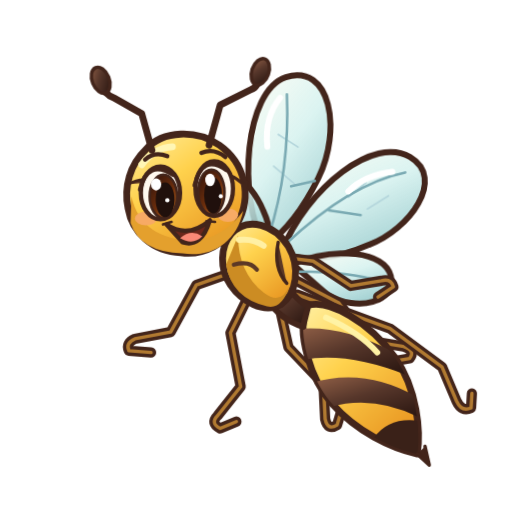
t = 0.00 s
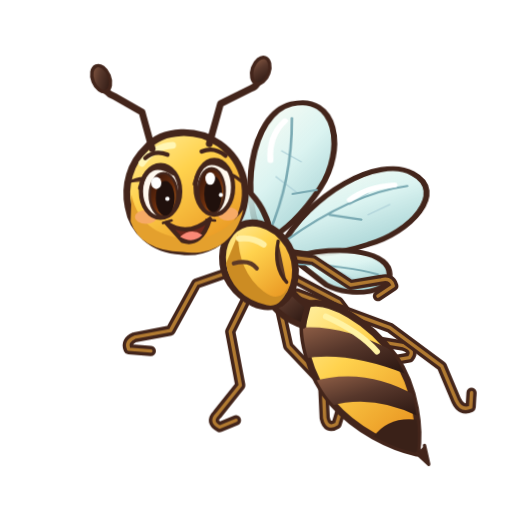
t = 1.65 s
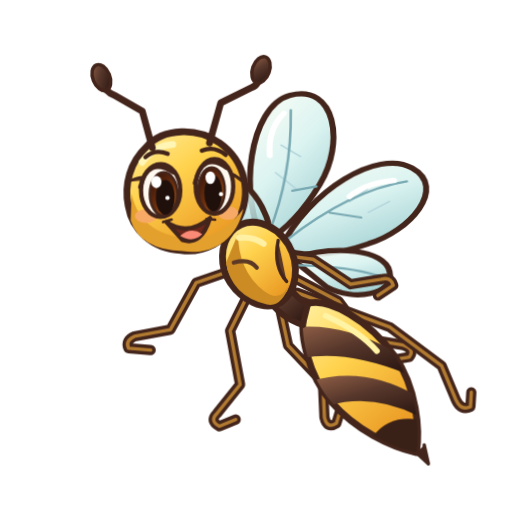
t = 2.48 s
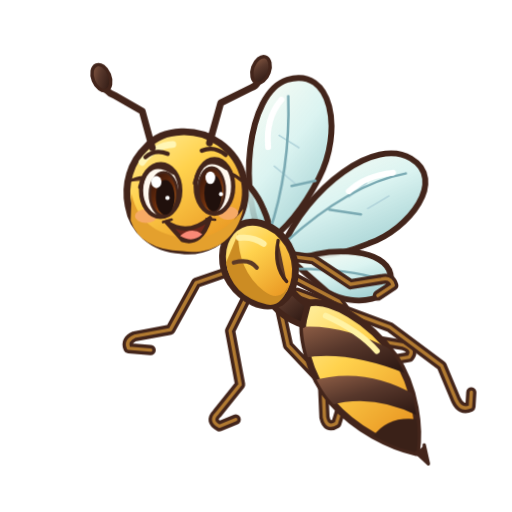
t = 3.75 s
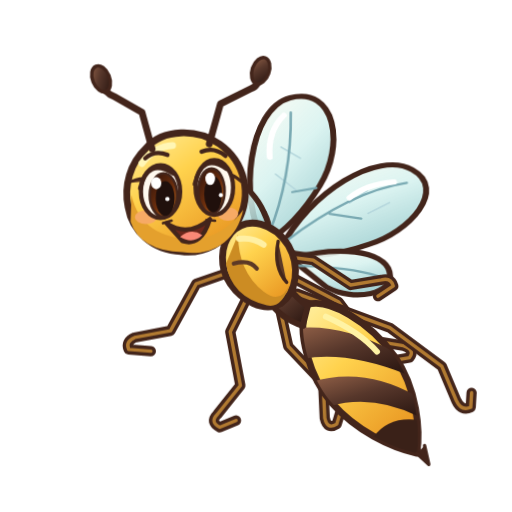
t = 4.69 s
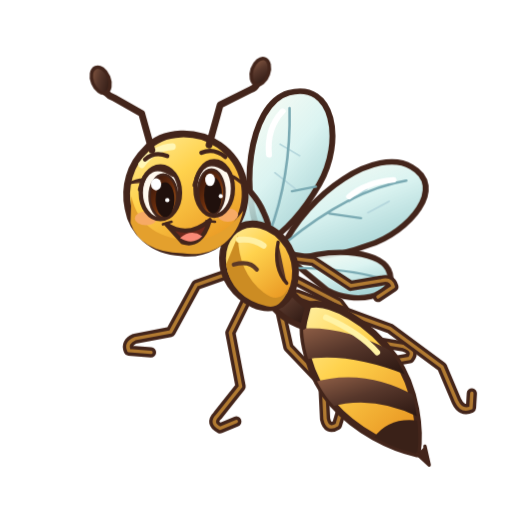
t = 6.56 s

The animated SVG that drew these frames (rendered in a browser with its animation timeline set to each time). Animation: 3 CSS @keyframes rules; one cycle of 7.50 s, repeats indefinitely.

<svg xmlns="http://www.w3.org/2000/svg" id="animal-wasp" width="400" height="400" aria-labelledby="wasp-title" data-motion-description="лёгкое парение; взмахи крыльев" data-motion-version="1" role="img" viewBox="0 0 600 600"><title id="wasp-title">A friendly slender wasp with a narrow waist and articulated legs</title><defs><linearGradient id="wasp-main" x1=".15" x2=".8" y1="0" y2="1" gradientUnits="objectBoundingBox"><stop stop-color="#fff191"/><stop offset=".53" stop-color="#ffd64b"/><stop offset="1" stop-color="#d89b2d"/></linearGradient><linearGradient id="wasp-gold" x1="0" x2=".7" y1="0" y2="1"><stop stop-color="#fff0a1"/><stop offset=".43" stop-color="#ffd24d"/><stop offset="1" stop-color="#e99722"/></linearGradient><linearGradient id="wasp-dark" x1="0" x2=".8" y1="0" y2="1"><stop stop-color="#916047"/><stop offset=".48" stop-color="#57372b"/><stop offset="1" stop-color="#2e1913"/></linearGradient><linearGradient id="wasp-iris" x1="0" x2=".8" y1="0" y2="1"><stop stop-color="#2c110b"/><stop offset=".6" stop-color="#6d2f0d"/><stop offset="1" stop-color="#bf6a20"/></linearGradient><linearGradient id="wasp-wing" x1="0" x2=".6" y1="0" y2="1"><stop stop-color="#fffef5" stop-opacity=".95"/><stop offset=".52" stop-color="#d6f2ef" stop-opacity=".87"/><stop offset="1" stop-color="#91c8ca" stop-opacity=".8"/></linearGradient><clipPath id="wasp-abdclip"><path d="M360 358c25-8 73 19 103 61 26 37 30 86 26 113-31-7-71-26-100-59-24-27-43-83-29-115"/></clipPath></defs><style>#animal-wasp{stroke-linecap:round;stroke-linejoin:round}#animal-wasp .wasp-blink{transform-box:fill-box;transform-origin:center;animation:wasp-blink 7.5s ease-in-out infinite}@keyframes wasp-blink{0%,44%,48%,100%{transform:scaleY(1)}46%{transform:scaleY(.08)}}@media(prefers-reduced-motion:reduce){#animal-wasp .wasp-blink{animation:none}}#still:target~g,#still:target~g *{animation:none!important}</style><g id="still"/><g id="motion-stage" class="animal-idle"><g id="wings" class="motion-wingbeat"><path fill="url(#wasp-wing)" stroke="#43251b" stroke-width="7" d="M310 289c-32-60-20-183 28-198 53-16 65 63 36 119-18 35-41 63-64 79"/><path fill="url(#wasp-wing)" stroke="#43251b" stroke-width="7" d="M329 296c33-77 112-135 153-109 42 26-2 85-50 102-43 18-79 19-103 7"/><path fill="url(#wasp-wing)" stroke="#43251b" stroke-width="7" d="M300 305c-33-18-81-74-67-97 20-33 62 2 76 39 10 23 10 42-9 58"/><path fill="url(#wasp-wing)" stroke="#43251b" stroke-width="7" d="M342 310c51-20 109-13 115 16 7 31-41 41-73 22Z"/><path fill="none" stroke="#b4d6dc" stroke-width="2" d="m328 158 23 15m-29 22 24 21m63 17 21-17m1 31 25-15m-187 19 13-2m119 81 19 12"/><path fill="none" stroke="#7aaab3" stroke-width="3" d="M315 276q26-76 24-165m-4 175q76-69 141-81m-184 85q-27-48-46-70m103 99q61 1 95 13M342 219l28-6m16 35 37 6"/><path fill="none" stroke="#fff" stroke-width="7" d="M331 115q-19 22-16 57m146 32q-32 3-52 22"/></g><g id="legs"><path fill="none" stroke="#43251b" stroke-width="12" d="m284 315-54 19-30 55-42 8q-11 5-7 14l26 2"/><path fill="none" stroke="#b17a31" stroke-width="4" d="m284 315-54 19-30 55-42 8q-11 5-7 14l26 2"/><path fill="none" stroke="#43251b" stroke-width="12" d="m296 337-26 53 12 63-27 34q-9 9 3 15l19-8"/><path fill="none" stroke="#b17a31" stroke-width="4" d="m296 337-26 53 12 63-27 34q-9 9 3 15l19-8"/><path fill="none" stroke="#43251b" stroke-width="12" d="m324 344 14 63 41 43 2 41q3 14 14 7l6-20"/><path fill="none" stroke="#b17a31" stroke-width="4" d="m324 344 14 63 41 43 2 41q3 14 14 7l6-20"/><path fill="none" stroke="#43251b" stroke-width="12" d="m321 300 46 6 44 29 36-6q11-3 14 7l-18 12"/><path fill="none" stroke="#b17a31" stroke-width="4" d="m321 300 46 6 44 29 36-6q11-3 14 7l-18 12"/><path fill="none" stroke="#43251b" stroke-width="12" d="m338 324 59 31 33 44 43 7q14 5 7 14l-23 4"/><path fill="none" stroke="#b17a31" stroke-width="4" d="m338 324 59 31 33 44 43 7q14 5 7 14l-23 4"/><path fill="none" stroke="#43251b" stroke-width="12" d="m348 345 109 40 61 45 17 40q6 13 17 8l1-17"/><path fill="none" stroke="#b17a31" stroke-width="4" d="m348 345 109 40 61 45 17 40q6 13 17 8l1-17"/></g><g id="body"><path fill="url(#wasp-gold)" stroke="#43251b" stroke-width="8" d="M360 358c25-8 73 19 103 61 26 37 30 86 26 113-31-7-71-26-100-59-24-27-43-83-29-115"/><g clip-path="url(#wasp-abdclip)"><path fill="url(#wasp-dark)" stroke="none" stroke-width="7" d="M344 386q54-7 116 26l18 28q-76-30-129-17Z"/><path fill="url(#wasp-dark)" stroke="none" stroke-width="7" d="M364 449q63-19 124 16l7 26q-56-29-108-14Z"/><path fill="#3a2118" stroke="none" stroke-width="7" d="M438 513q18-25 53-20l16 52Z"/></g><path fill="none" stroke="#fff3a5" stroke-width="7" d="M382 372q40 18 60 41"/><path fill="#43251b" stroke="#43251b" stroke-width="4" d="m489 532 14 13-5-22"/><path fill="url(#wasp-dark)" stroke="#43251b" stroke-width="7" d="M326 331c13 3 18 19 35 28l-6 24q-27-9-42-32Z"/><path fill="url(#wasp-gold)" stroke="#43251b" stroke-width="8" d="M271 274c19-21 51-11 67 15 14 24 10 55-9 68-20 11-46-4-59-23s-12-45 1-60"/><path fill="#cc8c23" stroke="none" stroke-width="7" d="M279 276q0 43 30 67 21 16 31-10-9 30-27 26-42-10-48-49Z"/><path fill="none" stroke="#fff0a4" stroke-width="7" d="M280 281q17-2 29 7"/><path fill="#5c3926" stroke="#43251b" stroke-width="4" d="M326 284q-6 30 10 48"/><path fill="none" stroke="#5c3926" stroke-width="5" d="M274 310q19-5 27 6"/></g><g id="head"><path fill="url(#wasp-gold)" stroke="#43251b" stroke-width="8" d="M171 175c20-23 60-23 86-5 30 21 39 60 21 92-12 23-40 38-66 34-33-1-57-23-62-52-5-25 2-51 21-69"/><path fill="#e4a02d" stroke="none" stroke-width="7" d="M154 230c8 37 38 52 71 51 23 1 46-14 60-34-8 38-38 55-71 50q-50-2-61-36Z"/><path fill="none" stroke="#fff6b5" stroke-width="8" d="M166 193q15-20 36-21"/><path fill="none" stroke="#43251b" stroke-width="8" d="m178 176-12-43-32-18q-12-4-15-17m126 72 13-47 36-18q9-3 10-18"/><ellipse cx="118" cy="94" fill="url(#wasp-dark)" stroke="#43251b" stroke-width="4" rx="10" ry="16" transform="rotate(-22 118 94)"/><ellipse cx="305" cy="84" fill="url(#wasp-dark)" stroke="#43251b" stroke-width="4" rx="10" ry="16" transform="rotate(19 305 84)"/><path fill="#5e3a24" stroke="#43251b" stroke-width="3" d="M150 216q16-9 30-3m86-9q15 5 22 16"/><ellipse cx="171" cy="256" fill="#f7aa65" stroke="none" stroke-width="7" rx="13" ry="8"/><ellipse cx="267" cy="252" fill="#f7aa65" stroke="none" stroke-width="7" rx="12" ry="8"/></g><g id="eyes"><ellipse cx="188" cy="226" fill="#fff9ef" stroke="#43251b" stroke-width="5" rx="23" ry="31"/><ellipse cx="191.45" cy="230" fill="url(#wasp-iris)" stroke="#43251b" stroke-width="3" rx="16.1" ry="25.42"/><ellipse cx="193.45" cy="234" fill="#20100c" stroke="none" stroke-width="7" rx="11.04" ry="20.46"/><ellipse cx="182.94" cy="216.08" fill="#fff" stroke="none" stroke-width="7" rx="5.98" ry="7.13"/><ellipse cx="196.05" cy="234.68" fill="#fff" stroke="none" stroke-width="0" rx="2.53" ry="2.53"/><path fill="none" stroke="#43251b" stroke-width="5" d="M164 222.3q9-36.6 39-17.4"/><ellipse cx="251" cy="221" fill="#fff9ef" stroke="#43251b" stroke-width="5" rx="22" ry="32"/><ellipse cx="247.7" cy="225" fill="url(#wasp-iris)" stroke="#43251b" stroke-width="3" rx="15.4" ry="26.24"/><ellipse cx="249.7" cy="229" fill="#20100c" stroke="none" stroke-width="7" rx="10.56" ry="21.12"/><ellipse cx="246.16" cy="210.76" fill="#fff" stroke="none" stroke-width="7" rx="5.72" ry="7.36"/><ellipse cx="258.7" cy="229.96" fill="#fff" stroke="none" stroke-width="0" rx="2.42" ry="2.42"/><path fill="none" stroke="#43251b" stroke-width="5" d="M228 217.2q8.7-37.8 37.3-18"/><path fill="none" stroke="#43251b" stroke-width="5" d="M170 187q11-10 26-4m40-4q15-6 28 5"/></g><g id="mouth"><path fill="#6b271b" stroke="#43251b" stroke-width="5" d="M195 263q25 17 51-5-10 33-32 26Z"/><path fill="#fa8976" stroke="none" stroke-width="7" d="M211 279q13-11 26-2-11 11-26 2"/><path fill="none" stroke="#43251b" stroke-width="3" d="m191 263 10-3m41-1 10 1"/></g></g><style id="animal-motion-style">#animal-wasp .animal-idle{transform-box:view-box;transform-origin:300px 300px;animation:wasp-idle 6.2s ease-in-out infinite}@keyframes wasp-idle{0%,100%{transform:none}50%{transform:translateY(-2.5px) rotate(.25deg)}}
#animal-wasp .motion-wingbeat{transform-box:view-box;transform-origin:310px 270px;animation:wasp-wingbeat 0.37s ease-in-out infinite}@keyframes wasp-wingbeat{0%,100%{transform:scaleY(1) rotate(-1deg)}50%{transform:scaleY(.82) rotate(1deg)}}
#animal-wasp #still:target~g,#animal-wasp #still:target~g *{animation:none!important}@media(prefers-reduced-motion:reduce){#animal-wasp *{animation:none!important}}</style></svg>
